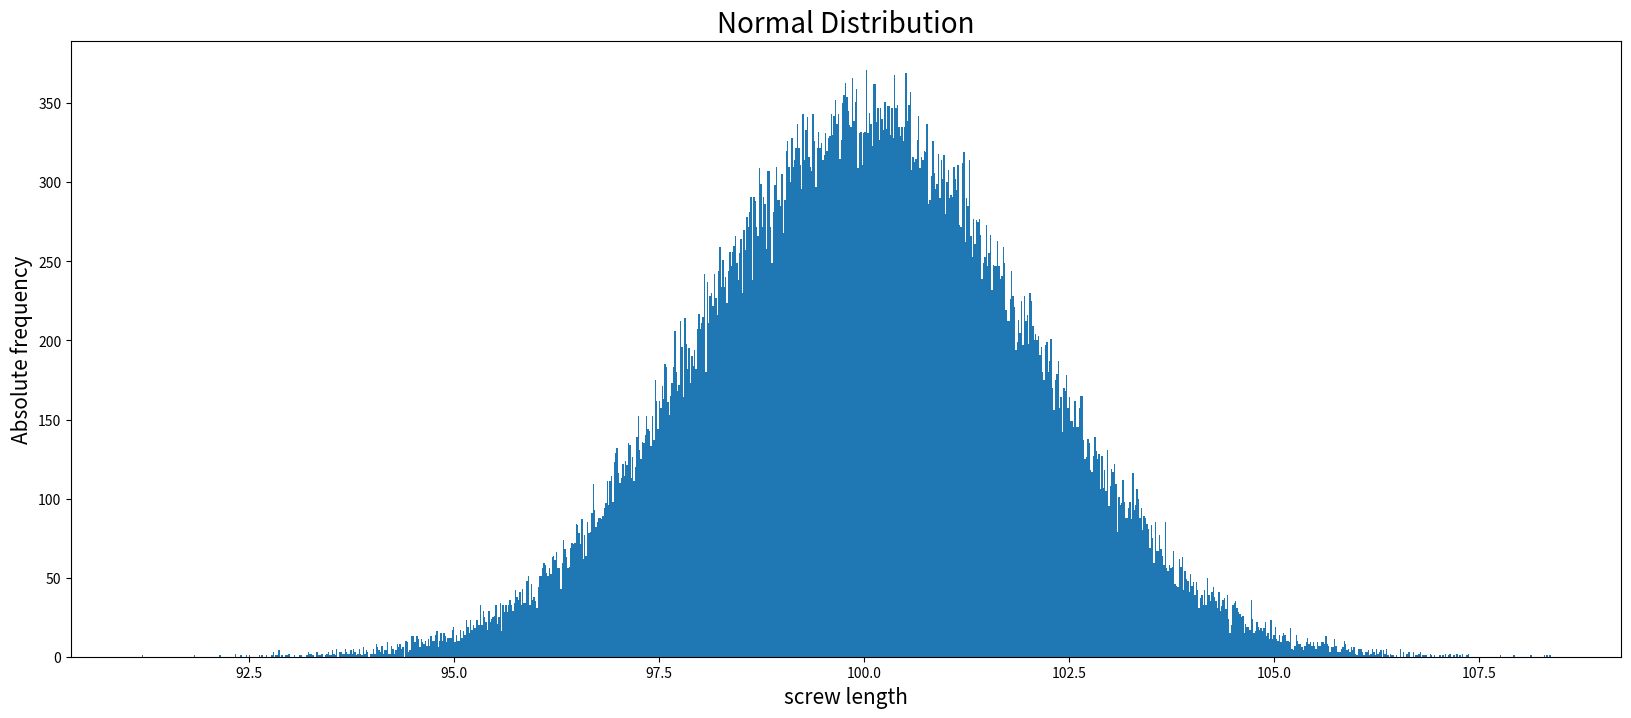

The matplotlib source for this figure:
import numpy as np
import matplotlib.pyplot as plt

mu = 100
sigma = 2
size = 100000

# set random seed, the generator creates random number based on the seed value
np.random.seed(123)
pop = np.random.normal(loc=mu, scale=sigma, size=size)


plt.figure(figsize=(20, 8))
plt.hist(pop, bins=1000)
plt.title("Normal Distribution", fontsize=20)
plt.xlabel("screw length", fontsize=15)
plt.ylabel("Absolute frequency", fontsize=15)
plt.show()


